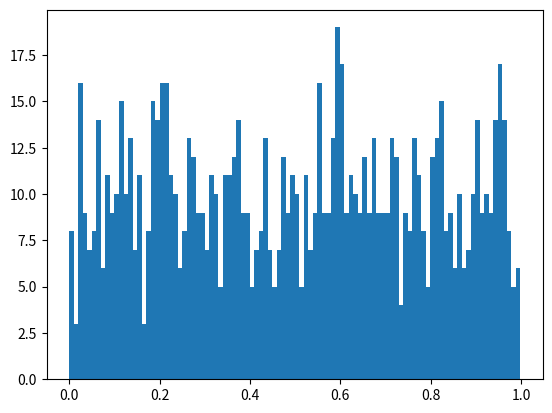

Reproduce this figure in Python.
import numpy
import matplotlib.pyplot as plt

x = numpy.random.uniform(0.0, 1.0, 1000)

plt.hist(x, 100)

plt.show()

